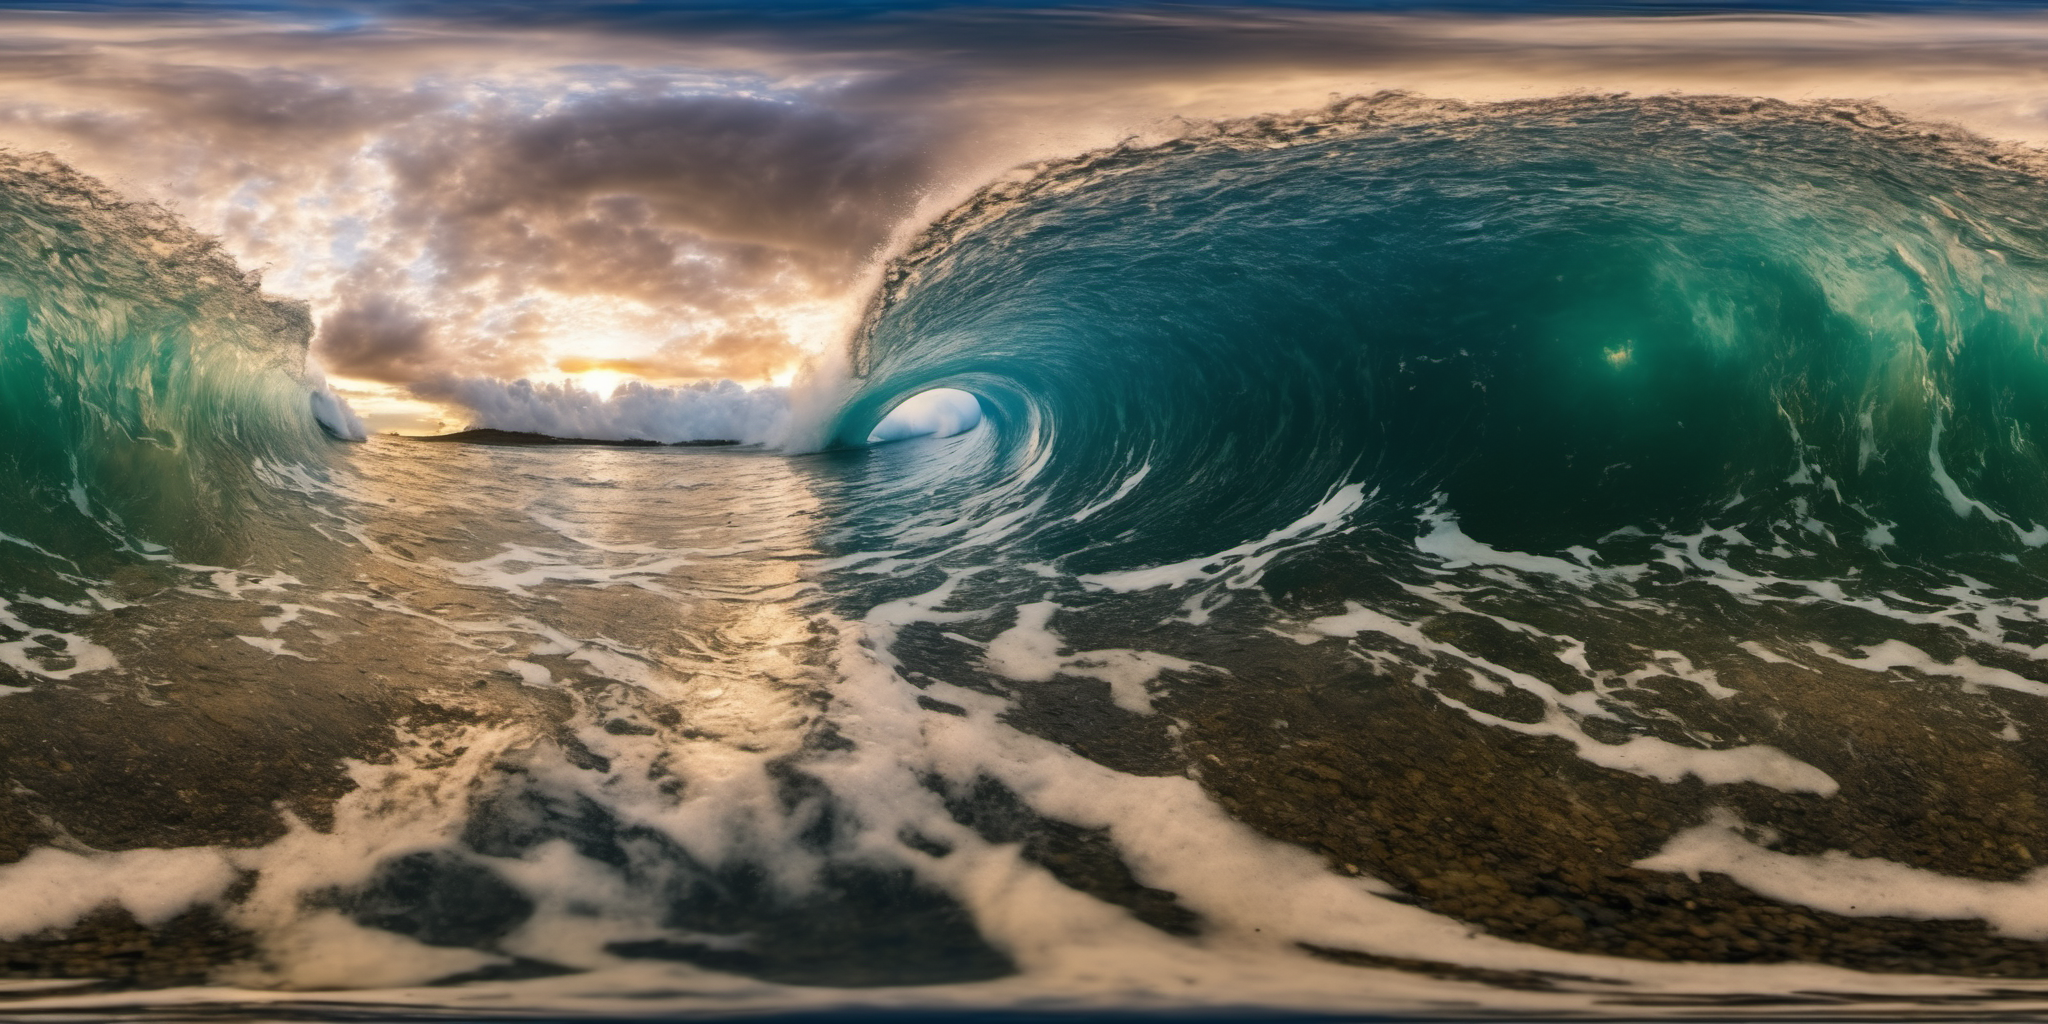
Generation parameters embedded in this image by AUTOMATIC1111 Stable Diffusion web UI or a fork of it (Forge, ...) (PNG 'parameters' text chunk):
equirectangular panorama 360 panoramic,
tsunami wave movie scene still, raw cinematic realism,  insane details, crisp, tack sharp focus, intricate, <lora:lora:0.5>, <lora:LatentLabs360:.5>

Negative prompt: blurry, blur, text, watermark, render, 3D, NSFW, nude, CGI, monochrome, B&W, cartoon, painting, smooth, plastic, blurry, low-resolution, deep-fried, oversaturated
Steps: 30, Sampler: DPM++ 2M, Schedule type: Karras, CFG scale: 7, Seed: 803731505, Size: 1024x512, Model hash: 31e35c80fc, Model: sd_xl_base_1.0, Denoising strength: 0.7, Tile X: True, Tile Y: False, Start Tiling From Step: 0, Stop Tiling After Step: -1, Hires upscale: 2, Hires upscaler: Latent, Version: v1.9.4